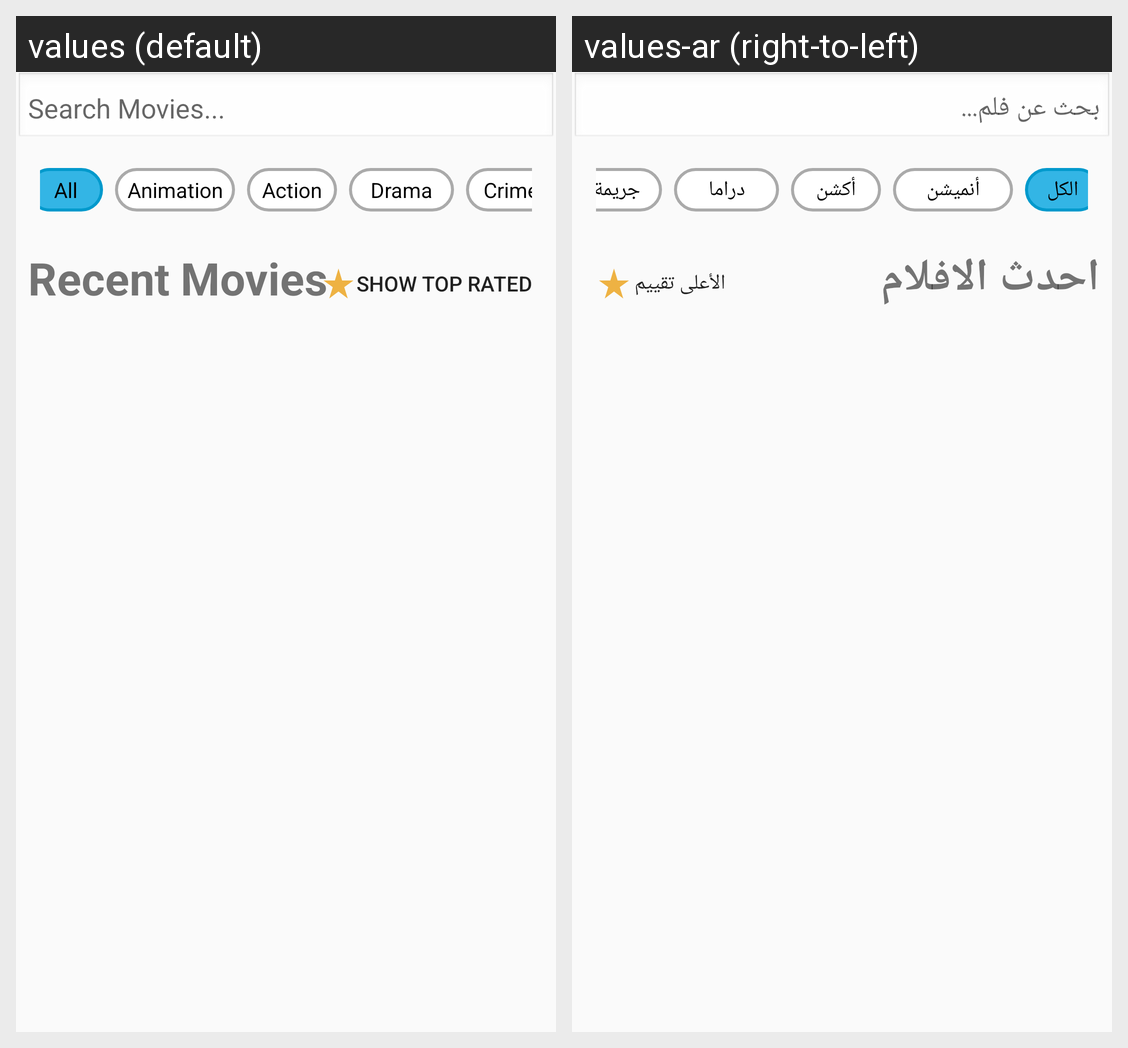

This grid shows one Android layout under two languages. Give, for every string resource on the screen, its name, the default text and each shown locale's text.
Android screen res/layout/activity_main.xml rendered under 2 locales, left to right: values (default), values-ar (right-to-left). Device: Nexus 5 (rendered at 1080×1920; each locale shown at half size, 540×960, under a caption strip naming it); theme Theme.MainActivity.
Strings drawn on this screen, with the default value and each locale's value (text and hints the layout hard-codes, and strings that could not be matched under every locale, appear in the picture but are not listed):

searchMovie
  values: Search Movies...
  values-ar: بحث عن فلم...

genre_all
  values: All
  values-ar: الكل

genre_animation
  values: Animation
  values-ar: أنميشن

genre_action
  values: Action
  values-ar: أكشن

genre_drama
  values: Drama
  values-ar: دراما

genre_crime
  values: Crime
  values-ar: جريمة

showTopRated
  values: Show Top Rated
  values-ar: الأعلى تقييم

recentMovies
  values: Recent Movies
  values-ar: احدث الافلام
